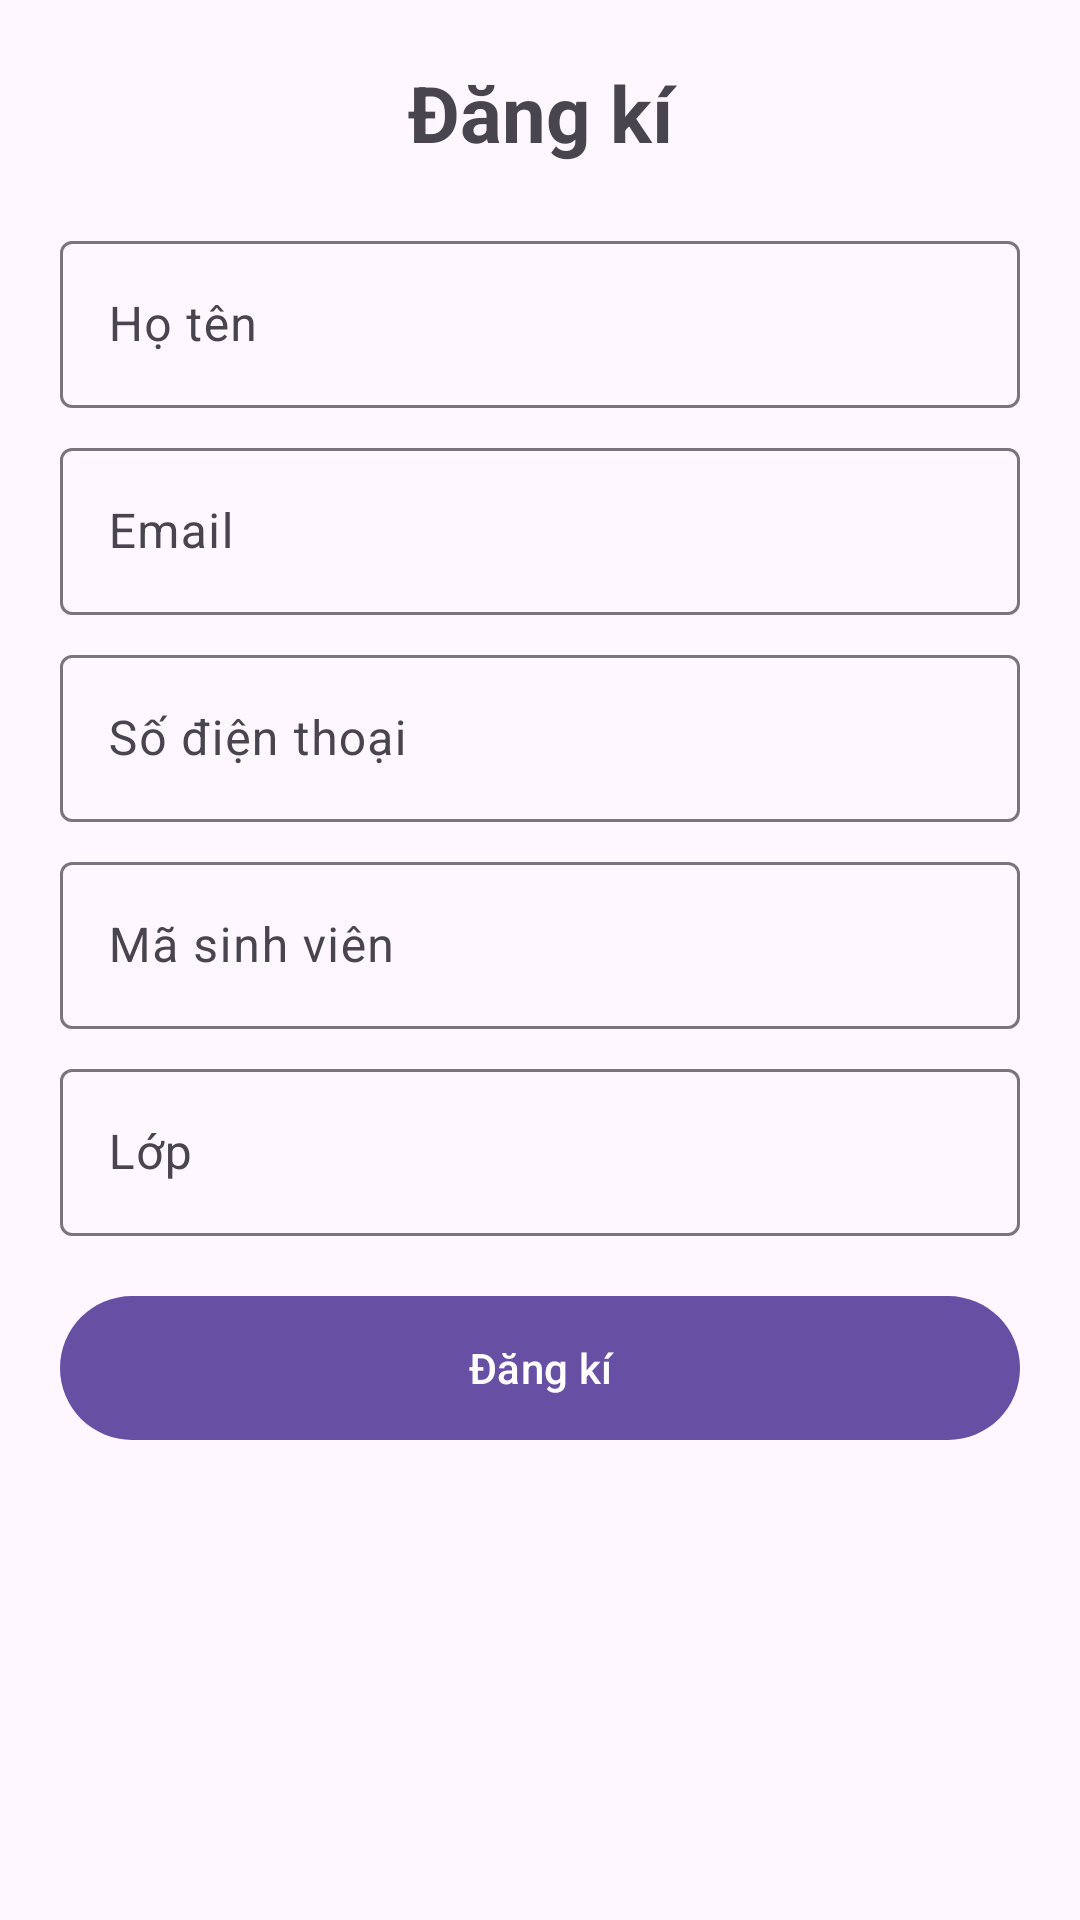

Here is an Android app screen rendered from its layout file. Give the layout XML and the strings, colors and styles it references.
<!-- AndroidManifest.xml: application theme Theme.BT -->
<!-- res/layout/activity_main.xml -->
<?xml version="1.0" encoding="utf-8"?>
<androidx.constraintlayout.widget.ConstraintLayout xmlns:android="http://schemas.android.com/apk/res/android"
    xmlns:app="http://schemas.android.com/apk/res-auto"
    xmlns:tools="http://schemas.android.com/tools"
    android:id="@+id/main"
    android:layout_width="match_parent"
    android:layout_height="match_parent"
    tools:context=".MainActivity">

    <ScrollView
        android:layout_width="0dp"
        android:layout_height="0dp"
        android:fillViewport="true"
        app:layout_constraintBottom_toBottomOf="parent"
        app:layout_constraintEnd_toEndOf="parent"
        app:layout_constraintStart_toStartOf="parent"
        app:layout_constraintTop_toTopOf="parent">

        <LinearLayout
            android:layout_width="match_parent"
            android:layout_height="wrap_content"
            android:orientation="vertical"
            android:padding="20dp">

            <TextView
                android:layout_width="match_parent"
                android:layout_height="wrap_content"
                android:layout_marginBottom="20dp"
                android:gravity="center"
                android:text="@string/title_register"
                android:textSize="26sp"
                android:textStyle="bold" />

            <com.google.android.material.textfield.TextInputLayout
                android:id="@+id/tilName"
                style="@style/Widget.Material3.TextInputLayout.OutlinedBox"
                android:layout_width="match_parent"
                android:layout_height="wrap_content"
                android:layout_marginBottom="8dp"
                android:hint="@string/hint_name">

                <com.google.android.material.textfield.TextInputEditText
                    android:id="@+id/edtName"
                    android:layout_width="match_parent"
                    android:layout_height="wrap_content"
                    android:inputType="textPersonName|textCapWords" />
            </com.google.android.material.textfield.TextInputLayout>

            <com.google.android.material.textfield.TextInputLayout
                android:id="@+id/tilEmail"
                style="@style/Widget.Material3.TextInputLayout.OutlinedBox"
                android:layout_width="match_parent"
                android:layout_height="wrap_content"
                android:layout_marginBottom="8dp"
                android:hint="@string/hint_email">

                <com.google.android.material.textfield.TextInputEditText
                    android:id="@+id/edtEmail"
                    android:layout_width="match_parent"
                    android:layout_height="wrap_content"
                    android:inputType="textEmailAddress" />
            </com.google.android.material.textfield.TextInputLayout>

            <com.google.android.material.textfield.TextInputLayout
                android:id="@+id/tilPhone"
                style="@style/Widget.Material3.TextInputLayout.OutlinedBox"
                android:layout_width="match_parent"
                android:layout_height="wrap_content"
                android:layout_marginBottom="8dp"
                android:hint="@string/hint_phone">

                <com.google.android.material.textfield.TextInputEditText
                    android:id="@+id/edtPhone"
                    android:layout_width="match_parent"
                    android:layout_height="wrap_content"
                    android:inputType="phone" />
            </com.google.android.material.textfield.TextInputLayout>

            <com.google.android.material.textfield.TextInputLayout
                android:id="@+id/tilMsv"
                style="@style/Widget.Material3.TextInputLayout.OutlinedBox"
                android:layout_width="match_parent"
                android:layout_height="wrap_content"
                android:layout_marginBottom="8dp"
                android:hint="@string/hint_msv">

                <com.google.android.material.textfield.TextInputEditText
                    android:id="@+id/edtMsv"
                    android:layout_width="match_parent"
                    android:layout_height="wrap_content"
                    android:inputType="number" />
            </com.google.android.material.textfield.TextInputLayout>

            <com.google.android.material.textfield.TextInputLayout
                android:id="@+id/tilClass"
                style="@style/Widget.Material3.TextInputLayout.OutlinedBox"
                android:layout_width="match_parent"
                android:layout_height="wrap_content"
                android:layout_marginBottom="16dp"
                android:hint="@string/hint_class">

                <com.google.android.material.textfield.TextInputEditText
                    android:id="@+id/edtClass"
                    android:layout_width="match_parent"
                    android:layout_height="wrap_content"
                    android:inputType="textCapCharacters" />
            </com.google.android.material.textfield.TextInputLayout>

            <com.google.android.material.button.MaterialButton
                android:id="@+id/btnRegister"
                android:layout_width="match_parent"
                android:layout_height="56dp"
                android:text="@string/btn_register" />
        </LinearLayout>
    </ScrollView>
</androidx.constraintlayout.widget.ConstraintLayout>
<!-- resources referenced by this layout -->
<resources>
  <string name="btn_register">Đăng kí</string>
  <string name="hint_class">Lớp</string>
  <string name="hint_email">Email</string>
  <string name="hint_msv">Mã sinh viên</string>
  <string name="hint_name">Họ tên</string>
  <string name="hint_phone">Số điện thoại</string>
  <string name="title_register">Đăng kí</string>
  <style name="Theme.BT" parent="Base.Theme.BT" />
  <style name="Base.Theme.BT" parent="Theme.Material3.DayNight.NoActionBar">
          
          
      </style>
</resources>
